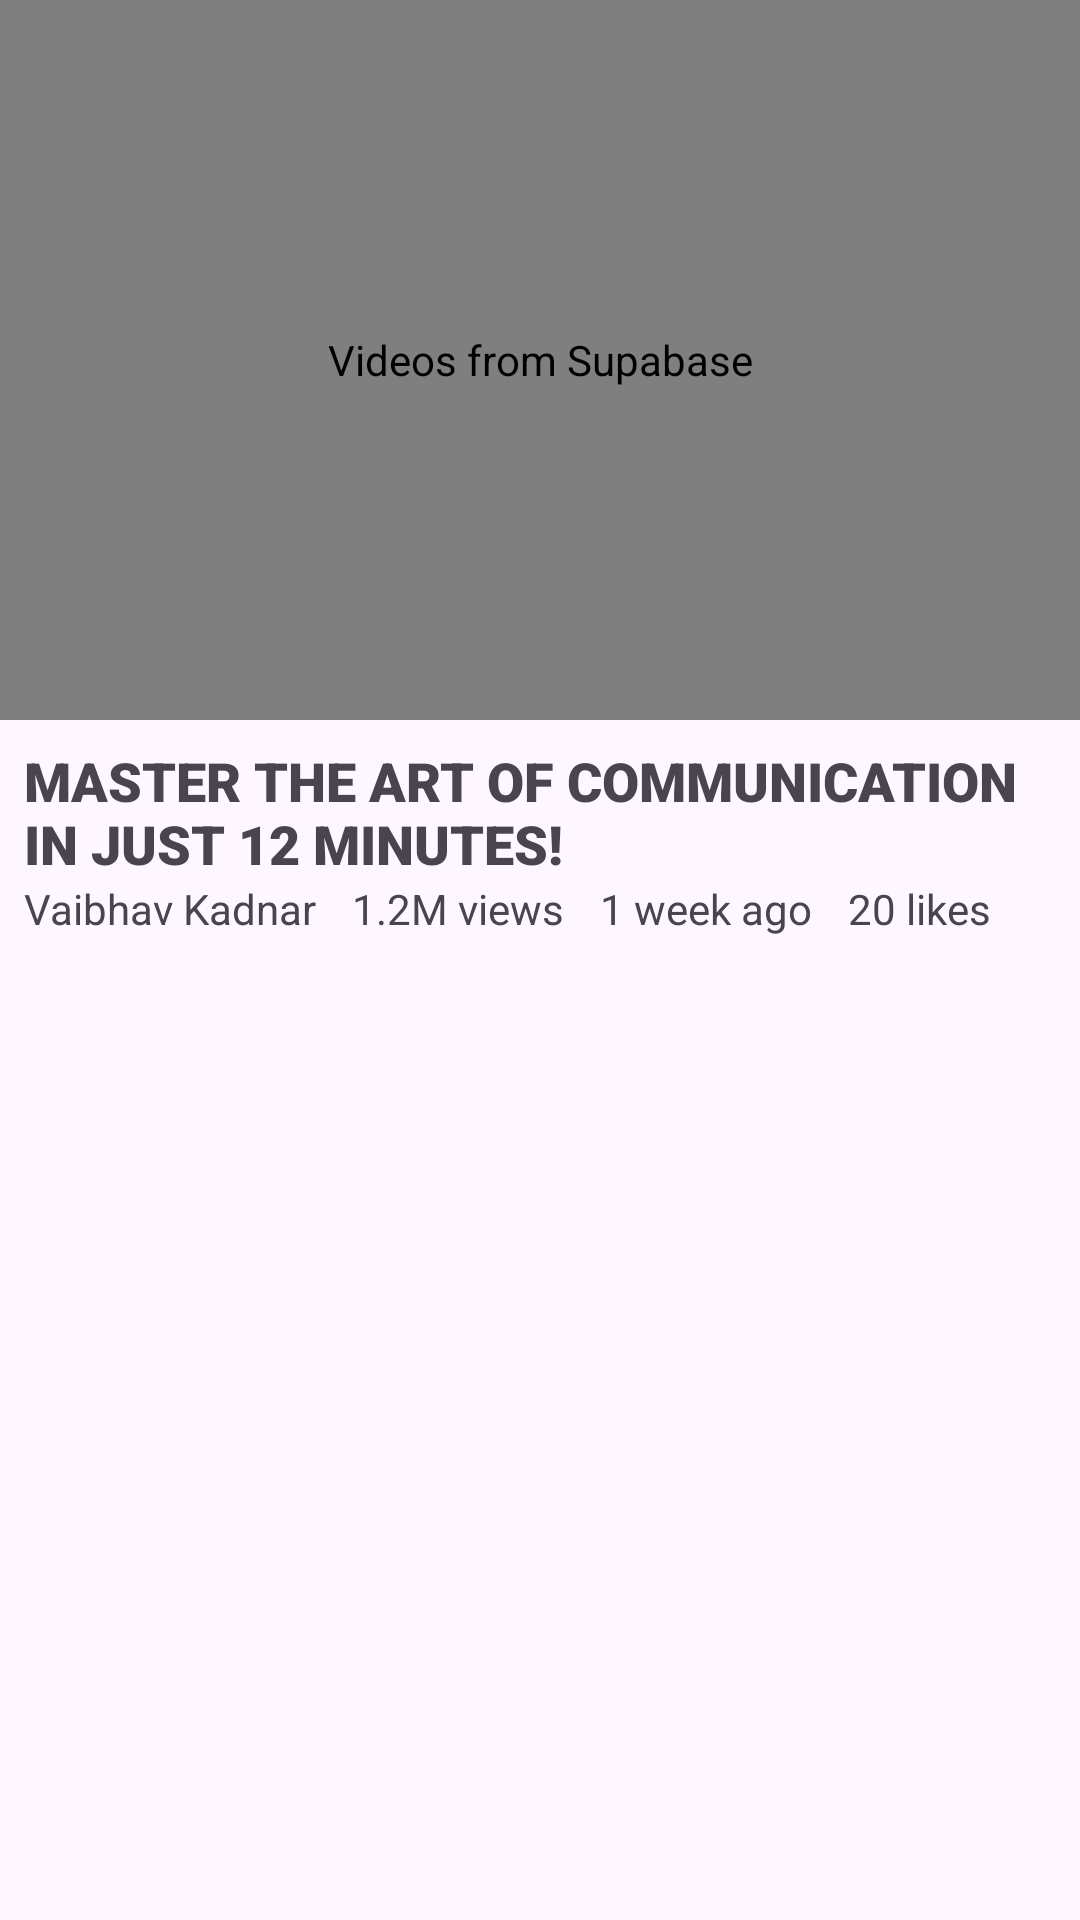

Android layout source for this screen:
<!-- AndroidManifest.xml: application theme Theme.BasicTube -->
<!-- res/layout/single_video_card.xml -->
<?xml version="1.0" encoding="utf-8"?>
<androidx.constraintlayout.widget.ConstraintLayout xmlns:android="http://schemas.android.com/apk/res/android"
    xmlns:app="http://schemas.android.com/apk/res-auto"
    android:layout_width="match_parent"
    android:layout_height="wrap_content">

    <androidx.media3.ui.PlayerView
        android:id="@+id/videoView"
        android:layout_width="match_parent"
        android:layout_height="240dp"
        android:contentDescription="Videos from Supabase"
        android:scaleType="centerCrop"
        android:src="@drawable/thumbnail"
        app:layout_constraintEnd_toEndOf="parent"
        app:layout_constraintStart_toStartOf="parent"
        app:layout_constraintTop_toTopOf="parent"
        app:show_buffering="always"
        app:surface_type="surface_view"
        app:use_controller="true" />

    <TextView
        android:id="@+id/title"
        android:layout_width="match_parent"
        android:layout_height="wrap_content"
        android:layout_margin="8dp"
        android:fontFamily="sans-serif-black"
        android:text="MASTER THE ART OF COMMUNICATION IN JUST 12 MINUTES!"
        android:textSize="18sp"
        android:typeface="normal"
        app:layout_constraintEnd_toEndOf="parent"
        app:layout_constraintStart_toStartOf="parent"
        app:layout_constraintTop_toBottomOf="@id/videoView" />

    <TextView
        android:id="@+id/channel"
        android:layout_width="wrap_content"
        android:layout_height="wrap_content"
        android:text="Vaibhav Kadnar"
        app:layout_constraintStart_toStartOf="@id/title"
        app:layout_constraintTop_toBottomOf="@id/title" />

    <View
        android:id="@+id/dotViewC"
        android:layout_width="4dp"
        android:layout_height="4dp"
        android:layout_marginStart="4dp"
        android:layout_marginTop="8dp"
        android:background="@drawable/dot_background"
        app:layout_constraintStart_toEndOf="@id/channel"
        app:layout_constraintTop_toBottomOf="@id/title" />


    <TextView
        android:id="@+id/views"
        android:layout_width="wrap_content"
        android:layout_height="wrap_content"
        android:layout_marginStart="4dp"
        android:text="1.2M views"
        app:layout_constraintStart_toEndOf="@id/dotViewC"
        app:layout_constraintTop_toBottomOf="@id/title" />

    <View
        android:id="@+id/dotViewV"
        android:layout_width="4dp"
        android:layout_height="4dp"
        android:layout_marginStart="4dp"
        android:layout_marginTop="8dp"
        android:background="@drawable/dot_background"
        app:layout_constraintStart_toEndOf="@id/views"
        app:layout_constraintTop_toBottomOf="@id/title" />

    <TextView
        android:id="@+id/age"
        android:layout_width="wrap_content"
        android:layout_height="wrap_content"
        android:layout_marginStart="4dp"
        android:text="1 week ago"
        app:layout_constraintStart_toEndOf="@id/dotViewV"
        app:layout_constraintTop_toBottomOf="@id/title" />

    <View
        android:id="@+id/dotViewA"
        android:layout_width="4dp"
        android:layout_height="4dp"
        android:layout_marginStart="4dp"
        android:layout_marginTop="8dp"
        android:background="@drawable/dot_background"
        app:layout_constraintStart_toEndOf="@id/age"
        app:layout_constraintTop_toBottomOf="@id/title" />

    <TextView
        android:id="@+id/likes"
        android:layout_width="wrap_content"
        android:layout_height="wrap_content"
        android:layout_marginStart="4dp"
        android:text="20 likes"
        app:layout_constraintStart_toEndOf="@id/dotViewA"
        app:layout_constraintTop_toBottomOf="@id/title" />

    <View
        android:id="@+id/divider"
        android:layout_width="match_parent"
        android:layout_height="1dp"
        android:layout_margin="8dp"
        android:background="@color/gray"
        app:layout_constraintBottom_toBottomOf="parent"
        app:layout_constraintTop_toBottomOf="@id/channel" />


</androidx.constraintlayout.widget.ConstraintLayout>
<!-- resources referenced by this layout -->
<resources>
  <!-- drawable dot_background (drawable) -->
  <?xml version="1.0" encoding="utf-8"?>
  <shape xmlns:android="http://schemas.android.com/apk/res/android"
      android:shape="oval">
      <size
          android:width="4dp"
          android:height="4dp"/>
      <solid android:color="@color/gray"/>
  </shape>
  <!-- drawable thumbnail: jpg bitmap (drawable, 115054 bytes) -->
  <style name="Theme.BasicTube" parent="Base.Theme.BasicTube" />
  <style name="Base.Theme.BasicTube" parent="Theme.Material3.DayNight.NoActionBar">
          
          
      </style>
</resources>
